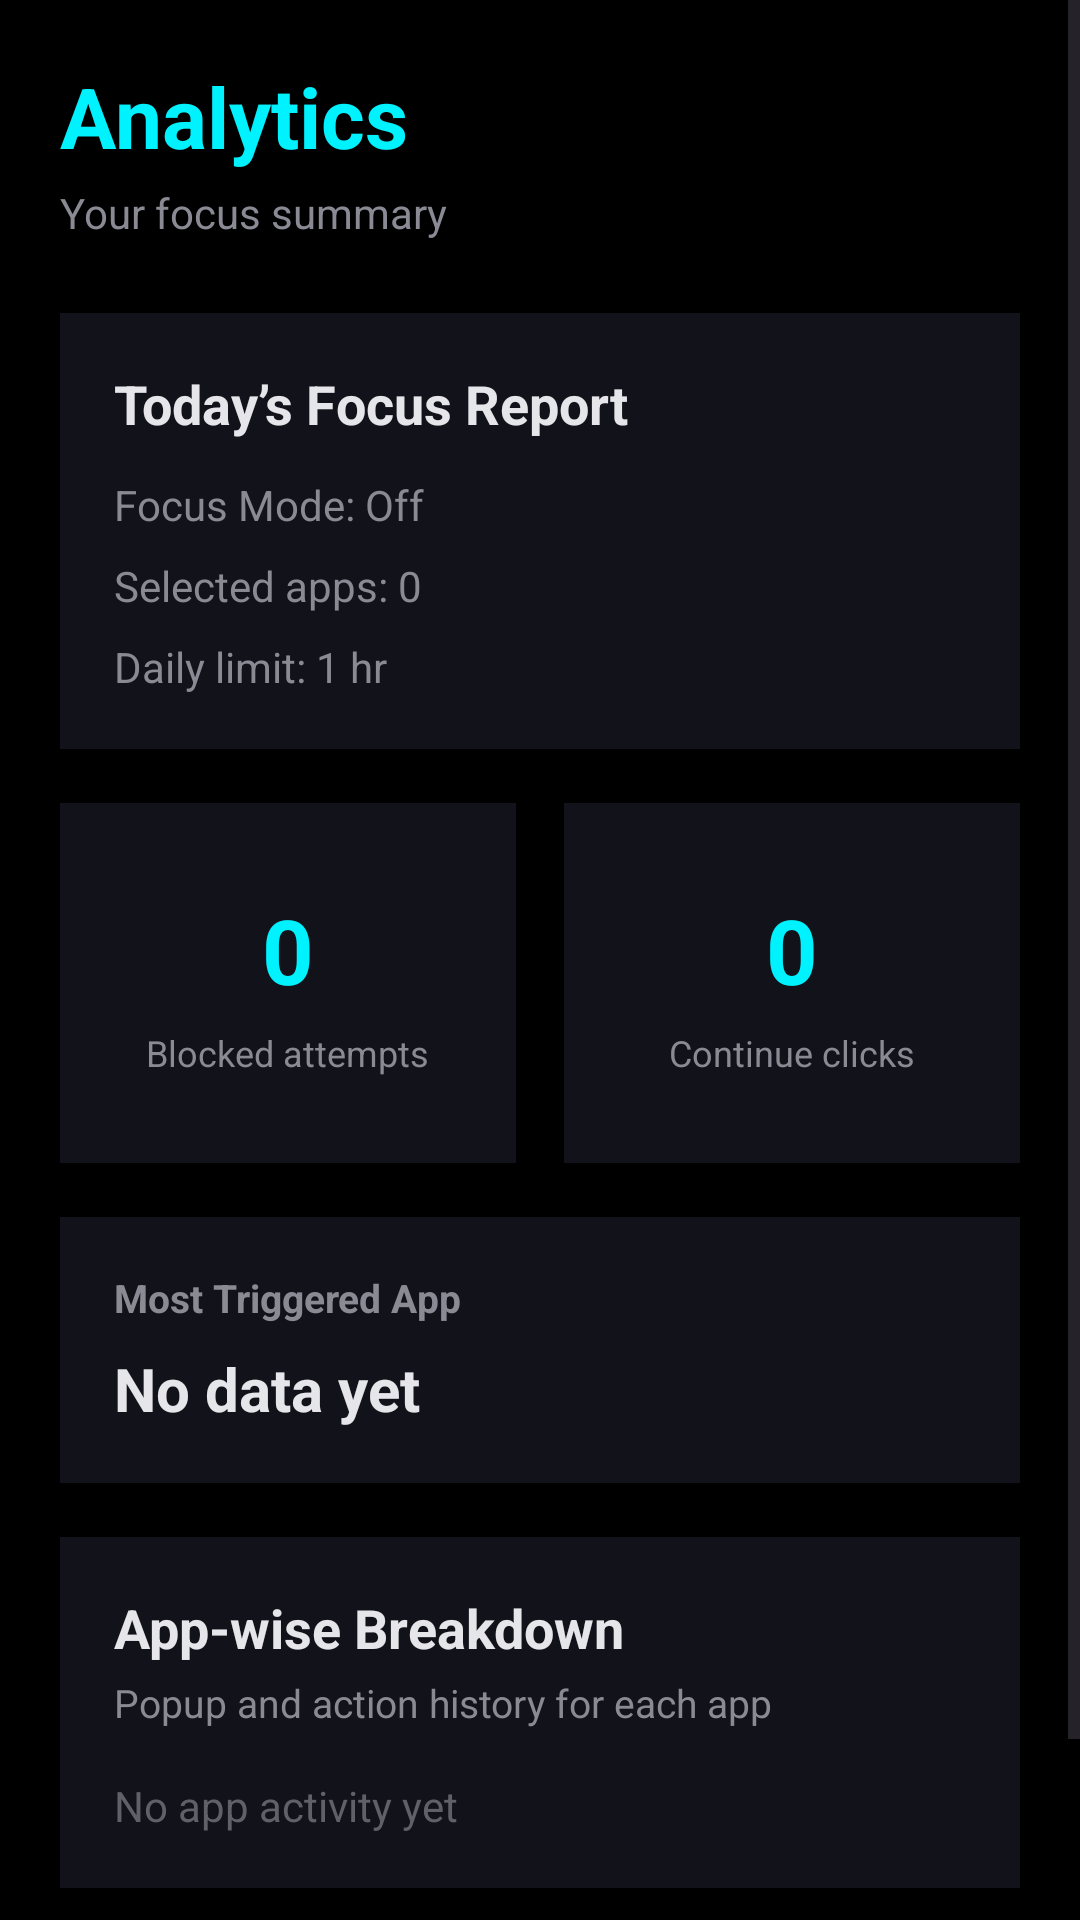

Here is an Android app screen rendered from its layout file. Give the layout XML and the strings, colors and styles it references.
<!-- AndroidManifest.xml: application theme Theme.SnapOut -->
<!-- res/layout/fragment_analytics.xml -->
<?xml version="1.0" encoding="utf-8"?>
<ScrollView xmlns:android="http://schemas.android.com/apk/res/android"
    android:layout_width="match_parent"
    android:layout_height="match_parent"
    android:background="@color/black"
    android:fillViewport="true">

    <LinearLayout
        android:layout_width="match_parent"
        android:layout_height="wrap_content"
        android:orientation="vertical"
        android:padding="20dp"
        android:paddingBottom="100dp">

        <TextView
            android:layout_width="wrap_content"
            android:layout_height="wrap_content"
            android:text="Analytics"
            android:textColor="@color/cyber_cyan"
            android:textSize="28sp"
            android:textStyle="bold" />

        <TextView
            android:layout_width="wrap_content"
            android:layout_height="wrap_content"
            android:text="Your focus summary"
            android:textColor="#8A8A95"
            android:textSize="14sp"
            android:layout_marginTop="4dp" />

        
        <LinearLayout
            android:layout_width="match_parent"
            android:layout_height="wrap_content"
            android:orientation="vertical"
            android:background="#12121A"
            android:padding="18dp"
            android:layout_marginTop="24dp">

            <TextView
                android:layout_width="wrap_content"
                android:layout_height="wrap_content"
                android:text="Today’s Focus Report"
                android:textColor="#E6E6EA"
                android:textSize="18sp"
                android:textStyle="bold" />

            <TextView
                android:id="@+id/txtFocusStatus"
                android:layout_width="wrap_content"
                android:layout_height="wrap_content"
                android:text="Focus Mode: Off"
                android:textColor="#8A8A95"
                android:textSize="14sp"
                android:layout_marginTop="12dp" />

            <TextView
                android:id="@+id/txtSelectedApps"
                android:layout_width="wrap_content"
                android:layout_height="wrap_content"
                android:text="Selected apps: 0"
                android:textColor="#8A8A95"
                android:textSize="14sp"
                android:layout_marginTop="8dp" />

            <TextView
                android:id="@+id/txtDailyLimit"
                android:layout_width="wrap_content"
                android:layout_height="wrap_content"
                android:text="Daily limit: 1 hr"
                android:textColor="#8A8A95"
                android:textSize="14sp"
                android:layout_marginTop="8dp" />

        </LinearLayout>

        
        <LinearLayout
            android:layout_width="match_parent"
            android:layout_height="wrap_content"
            android:orientation="horizontal"
            android:layout_marginTop="18dp">

            <LinearLayout
                android:layout_width="0dp"
                android:layout_height="120dp"
                android:layout_weight="1"
                android:orientation="vertical"
                android:background="#12121A"
                android:gravity="center"
                android:padding="12dp"
                android:layout_marginEnd="8dp">

                <TextView
                    android:id="@+id/txtBlockedAttempts"
                    android:layout_width="wrap_content"
                    android:layout_height="wrap_content"
                    android:text="0"
                    android:textColor="@color/cyber_cyan"
                    android:textSize="30sp"
                    android:textStyle="bold" />

                <TextView
                    android:layout_width="wrap_content"
                    android:layout_height="wrap_content"
                    android:text="Blocked attempts"
                    android:textColor="#8A8A95"
                    android:textSize="12sp"
                    android:gravity="center"
                    android:layout_marginTop="6dp" />

            </LinearLayout>

            <LinearLayout
                android:layout_width="0dp"
                android:layout_height="120dp"
                android:layout_weight="1"
                android:orientation="vertical"
                android:background="#12121A"
                android:gravity="center"
                android:padding="12dp"
                android:layout_marginStart="8dp">

                <TextView
                    android:id="@+id/txtContinueCount"
                    android:layout_width="wrap_content"
                    android:layout_height="wrap_content"
                    android:text="0"
                    android:textColor="@color/cyber_cyan"
                    android:textSize="30sp"
                    android:textStyle="bold" />

                <TextView
                    android:layout_width="wrap_content"
                    android:layout_height="wrap_content"
                    android:text="Continue clicks"
                    android:textColor="#8A8A95"
                    android:textSize="12sp"
                    android:gravity="center"
                    android:layout_marginTop="6dp" />

            </LinearLayout>

        </LinearLayout>

        
        <LinearLayout
            android:layout_width="match_parent"
            android:layout_height="wrap_content"
            android:orientation="vertical"
            android:background="#12121A"
            android:padding="18dp"
            android:layout_marginTop="18dp">

            <TextView
                android:layout_width="wrap_content"
                android:layout_height="wrap_content"
                android:text="Most Triggered App"
                android:textColor="#8A8A95"
                android:textSize="13sp"
                android:textStyle="bold" />

            <TextView
                android:id="@+id/txtMostTriggeredApp"
                android:layout_width="wrap_content"
                android:layout_height="wrap_content"
                android:text="No data yet"
                android:textColor="#E6E6EA"
                android:textSize="20sp"
                android:textStyle="bold"
                android:layout_marginTop="8dp" />

        </LinearLayout>
        
        <LinearLayout
            android:id="@+id/layoutAppBreakdownCard"
            android:layout_width="match_parent"
            android:layout_height="wrap_content"
            android:orientation="vertical"
            android:background="#12121A"
            android:padding="18dp"
            android:layout_marginTop="18dp">

            <TextView
                android:layout_width="wrap_content"
                android:layout_height="wrap_content"
                android:text="App-wise Breakdown"
                android:textColor="#E6E6EA"
                android:textSize="18sp"
                android:textStyle="bold" />

            <TextView
                android:layout_width="wrap_content"
                android:layout_height="wrap_content"
                android:text="Popup and action history for each app"
                android:textColor="#8A8A95"
                android:textSize="13sp"
                android:layout_marginTop="4dp" />

            <LinearLayout
                android:id="@+id/layoutAppBreakdownContainer"
                android:layout_width="match_parent"
                android:layout_height="wrap_content"
                android:orientation="vertical"
                android:layout_marginTop="16dp">

                <TextView
                    android:id="@+id/txtNoAppBreakdown"
                    android:layout_width="wrap_content"
                    android:layout_height="wrap_content"
                    android:text="No app activity yet"
                    android:textColor="#60606A"
                    android:textSize="14sp" />

            </LinearLayout>

        </LinearLayout>

        
        <TextView
            android:layout_width="match_parent"
            android:layout_height="wrap_content"
            android:text="Analytics will update as SnapOut blocks distractions during Focus Mode."
            android:textColor="#60606A"
            android:textSize="13sp"
            android:lineSpacingMultiplier="1.25"
            android:layout_marginTop="20dp" />

    </LinearLayout>

</ScrollView>
<!-- resources referenced by this layout -->
<resources>
  <color name="black">#000000</color>
  <color name="cyber_cyan">#00F2FF</color>
  <style name="Theme.SnapOut" parent="Base.Theme.SnapOut" />
  <style name="Base.Theme.SnapOut" parent="Theme.Material3.DayNight.NoActionBar">
          
          
      </style>
</resources>
